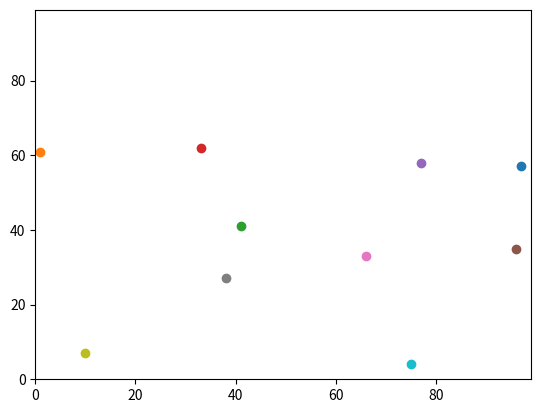

Here is the Python script that generated this plot:
# -*- coding: utf-8 -*-
"""
Created on Tue Sep 13 10:23:34 2022

@author: sophie ray morrison
"""

# import relevant bits
import random
import operator
import matplotlib.pyplot
import time 

# define the function
# def distance_between(agents_row_a, agents_row_b):
#    return (((agents_row_a[0] - agents_row_b[0])**2) + ((agents_row_a[1] - agents_row_b[1])**2))**0.5

# make the function more readable

def distance_between(a, b):
    """
    This calculates the distance between a and b
    
    Paramaters
    ----------
    a : List containing x and then y
        One of the coordinates
    a : List containing x and then y
        One of the coordinates        
    
    Returns
    ------
        distance : Number
        distance between a and b
    """
    return (((a[0] - b[0])**2) + ((a[1] - b[1])**2))**0.5

# 
start = time.process_time()
random.seed(0)

# define how many agents and an empty list
num_of_agents = 10
num_of_iterations = 100
agents = []

# create the agents
for i in range(num_of_agents):
    agents.append([random.randint(0,99),random.randint(0,99)])

#
maxd = 0
mind = distance_between(agents[0],agents[1])
for i in range(num_of_agents):
    for j in range(num_of_agents):
        # print (i, j)
        d = distance_between(agents[i],agents[j])
        if(d > maxd):
            maxd = d
        if (d < mind):
            mind = d

# print max and min distance        
print(maxd)
print(mind)

countmind = 0

for i in range(0, num_of_agents):
    for j in range(i+1, num_of_agents):
        d = distance_between(agents[i], agents[j])
        if (d == mind):
                countmind = countmind + 1
                print(agents[i])

maxd = 0
for i in range(num_of_agents):
    for j in range(i+1, num_of_agents):
        # print (i, j)
        d = distance_between(agents[i],agents[j])
        if(d > maxd):
            maxd = d
            
print(maxd)

# move the agents
for j in range(num_of_iterations):
    for i in range(num_of_agents):

        if random.random() < 0.5:
            agents[i][0] = (agents[i][0] + 1) % 100
        else:
            agents[i][0] = (agents[i][0] - 1) % 100

        if random.random() < 0.5:
            agents[i][1] = (agents[i][1] + 1) % 100
        else:
            agents[i][1] = (agents[i][1] - 1) % 100

# create a graph space / set coordinates
matplotlib.pyplot.ylim(0, 99)
matplotlib.pyplot.xlim(0, 99)

# plot the agents on the graph
for i in range(num_of_agents):
    matplotlib.pyplot.scatter(agents[i][1],agents[i][0])
matplotlib.pyplot.show()

# call the function, define variable distance, print the distance
distance = distance_between(agents[0], agents[1])

# to test it works 
# distance = distance_between([0,0],[3,4])
print(distance)


